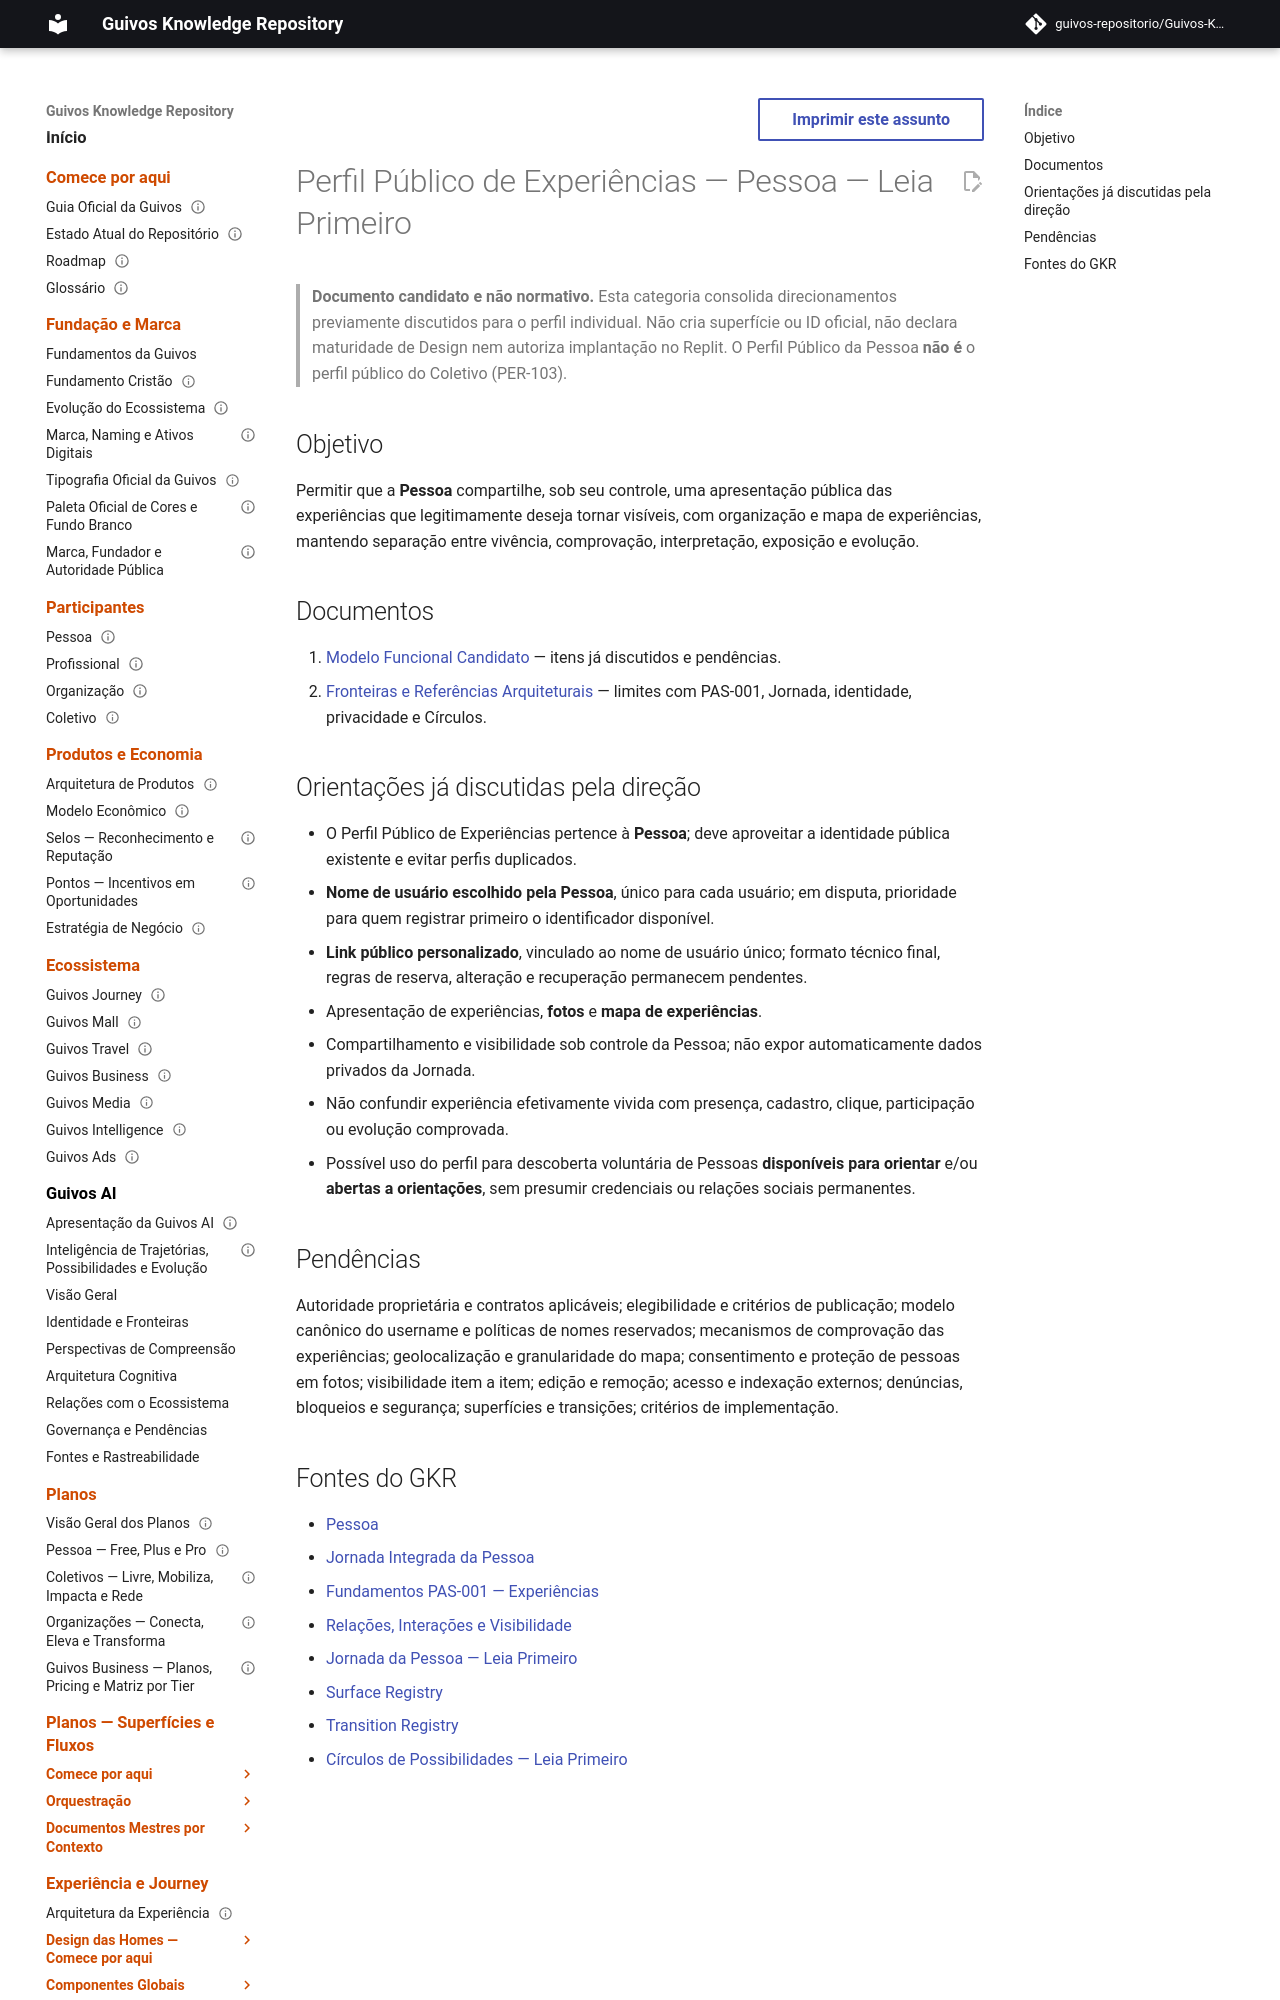

repository: guivos-repositorio/Guivos-Knowledge-Repository · page: experience-architecture/perfil-publico-experiencias-pessoa/read-first/index.html · generator: mkdocs

---
title: "Perfil Público de Experiências — Pessoa — Leia Primeiro"
status: candidate
version: "0.1.0"
owner: "Direção Guivos — consolidação documental; autoridade arquitetural pendente"
last_updated: "2026-11-07"
normative: false
---

# Perfil Público de Experiências — Pessoa — Leia Primeiro

> **Documento candidato e não normativo.** Esta categoria consolida direcionamentos previamente discutidos para o perfil individual. Não cria superfície ou ID oficial, não declara maturidade de Design nem autoriza implantação no Replit. O Perfil Público da Pessoa **não é** o perfil público do Coletivo (PER-103).

## Objetivo

Permitir que a **Pessoa** compartilhe, sob seu controle, uma apresentação pública das experiências que legitimamente deseja tornar visíveis, com organização e mapa de experiências, mantendo separação entre vivência, comprovação, interpretação, exposição e evolução.

## Documentos

1. [Modelo Funcional Candidato](modelo-funcional.md) — itens já discutidos e pendências.
2. [Fronteiras e Referências Arquiteturais](fronteiras-arquiteturais.md) — limites com PAS-001, Jornada, identidade, privacidade e Círculos.
